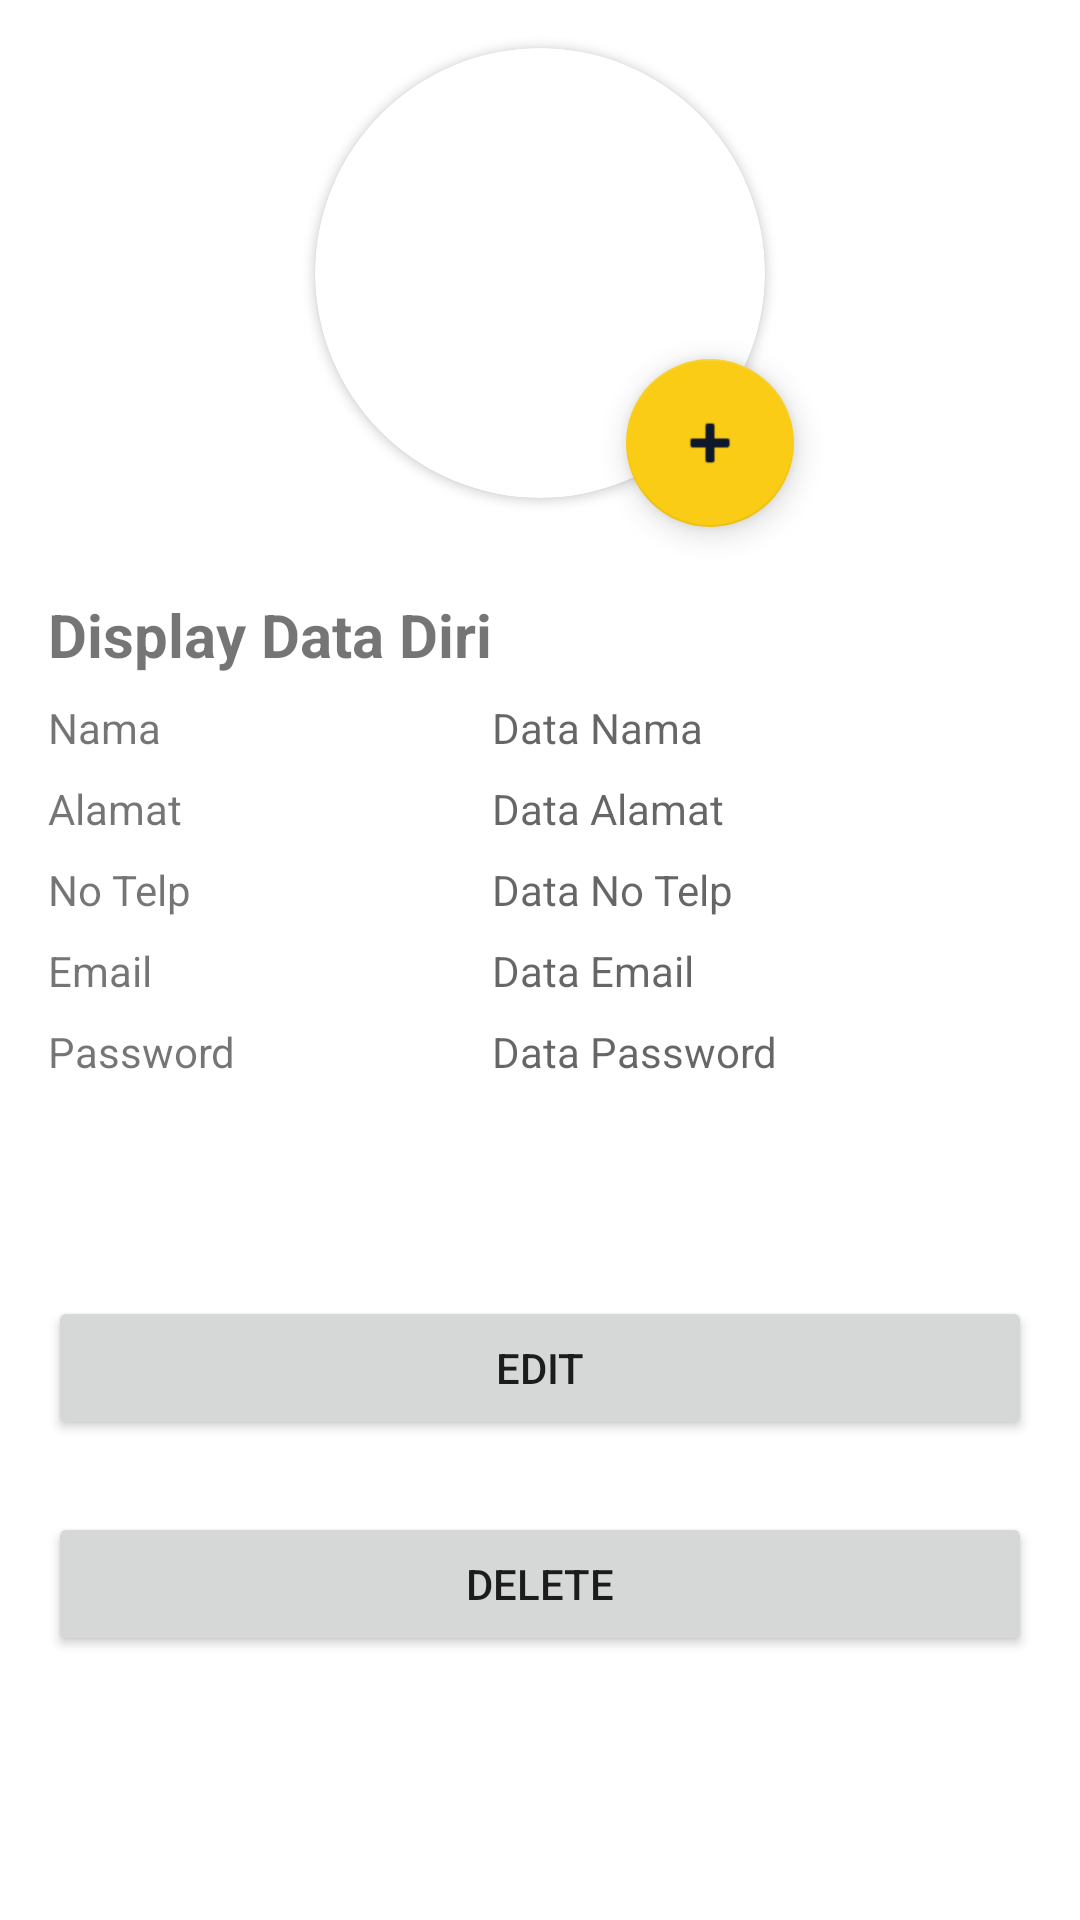

This screen was rendered from an Android layout file. Write that file and the resources it references.
<!-- AndroidManifest.xml: application theme Theme.Limify01 -->
<!-- res/layout/activity_result.xml -->
<?xml version="1.0" encoding="utf-8"?>
<androidx.constraintlayout.widget.ConstraintLayout xmlns:android="http://schemas.android.com/apk/res/android"
    xmlns:app="http://schemas.android.com/apk/res-auto"
    xmlns:tools="http://schemas.android.com/tools"
    android:layout_width="match_parent"
    android:layout_height="match_parent"
    tools:context=".ResultActivity">

    <com.google.android.material.floatingactionbutton.FloatingActionButton
        android:id="@+id/picture_fab"
        android:layout_width="wrap_content"
        android:layout_height="wrap_content"
        android:layout_marginEnd="-10dp"
        android:layout_marginBottom="-10dp"
        android:clickable="true"
        app:layout_constraintBottom_toBottomOf="@+id/cardView2"
        app:layout_constraintEnd_toEndOf="@+id/cardView2"
        app:srcCompat="@android:drawable/ic_input_add"
        tools:ignore="SpeakableTextPresentCheck" />

    <androidx.cardview.widget.CardView
        android:id="@+id/cardView2"
        android:layout_width="wrap_content"
        android:layout_height="wrap_content"
        android:layout_marginTop="16dp"
        app:cardCornerRadius="100dp"
        app:layout_constraintEnd_toEndOf="parent"
        app:layout_constraintStart_toStartOf="parent"
        app:layout_constraintTop_toTopOf="parent">

        <LinearLayout
            android:layout_width="wrap_content"
            android:layout_height="wrap_content"
            android:orientation="vertical">

            <ImageView
                android:id="@+id/picture_imageview"
                android:layout_width="150dp"
                android:layout_height="150dp"
                app:srcCompat="@drawable/ic_dark_profile" />

        </LinearLayout>
    </androidx.cardview.widget.CardView>

    <TextView
        android:id="@+id/textView2"
        android:layout_width="wrap_content"
        android:layout_height="wrap_content"
        android:layout_marginStart="16dp"
        android:layout_marginTop="32dp"
        android:text="Display Data Diri"
        android:textSize="20sp"
        android:textStyle="bold"
        app:layout_constraintStart_toStartOf="parent"
        app:layout_constraintTop_toBottomOf="@+id/cardView2" />

    <TextView
        android:id="@+id/textView3"
        android:layout_width="0dp"
        android:layout_height="wrap_content"
        android:layout_marginTop="8dp"
        android:text="Nama"
        app:layout_constraintEnd_toEndOf="@+id/textView2"
        app:layout_constraintStart_toStartOf="@+id/textView2"
        app:layout_constraintTop_toBottomOf="@+id/textView2" />

    <TextView
        android:id="@+id/textView6"
        android:layout_width="0dp"
        android:layout_height="wrap_content"
        android:layout_marginTop="8dp"
        android:text="Alamat"
        app:layout_constraintEnd_toEndOf="@+id/textView3"
        app:layout_constraintStart_toStartOf="@+id/textView3"
        app:layout_constraintTop_toBottomOf="@+id/textView3" />

    <TextView
        android:id="@+id/textView7"
        android:layout_width="0dp"
        android:layout_height="wrap_content"
        android:layout_marginTop="8dp"
        android:text="No Telp"
        app:layout_constraintEnd_toEndOf="@+id/textView6"
        app:layout_constraintStart_toStartOf="@+id/textView6"
        app:layout_constraintTop_toBottomOf="@+id/textView6" />

    <TextView
        android:id="@+id/textView8"
        android:layout_width="0dp"
        android:layout_height="wrap_content"
        android:layout_marginTop="8dp"
        android:text="Email"
        app:layout_constraintEnd_toEndOf="@+id/textView7"
        app:layout_constraintStart_toStartOf="@+id/textView7"
        app:layout_constraintTop_toBottomOf="@+id/textView7" />

    <TextView
        android:id="@+id/textView9"
        android:layout_width="0dp"
        android:layout_height="wrap_content"
        android:layout_marginTop="8dp"
        android:text="Password"
        app:layout_constraintEnd_toEndOf="@+id/textView8"
        app:layout_constraintStart_toStartOf="@+id/textView8"
        app:layout_constraintTop_toBottomOf="@+id/textView8" />

    <TextView
        android:id="@+id/Nama_TextView"
        android:layout_width="0dp"
        android:layout_height="wrap_content"
        android:hint="Data Nama"
        app:layout_constraintBottom_toBottomOf="@+id/textView3"
        app:layout_constraintEnd_toEndOf="parent"
        app:layout_constraintStart_toEndOf="@+id/textView3"
        app:layout_constraintTop_toTopOf="@+id/textView3" />

    <TextView
        android:id="@+id/Alamat_TextView"
        android:layout_width="0dp"
        android:layout_height="wrap_content"
        android:hint="Data Alamat"
        app:layout_constraintBottom_toBottomOf="@+id/textView6"
        app:layout_constraintEnd_toEndOf="@+id/Nama_TextView"
        app:layout_constraintStart_toEndOf="@+id/textView6"
        app:layout_constraintTop_toTopOf="@+id/textView6" />

    <TextView
        android:id="@+id/NoTelp_TextView"
        android:layout_width="0dp"
        android:layout_height="wrap_content"
        android:layout_marginEnd="16dp"
        android:hint="Data No Telp"
        app:layout_constraintBottom_toBottomOf="@+id/textView7"
        app:layout_constraintEnd_toEndOf="@+id/Alamat_TextView"
        app:layout_constraintStart_toEndOf="@+id/textView7"
        app:layout_constraintTop_toTopOf="@+id/textView7" />

    <TextView
        android:id="@+id/Email_TextView"
        android:layout_width="0dp"
        android:layout_height="wrap_content"
        android:hint="Data Email"
        app:layout_constraintBottom_toBottomOf="@+id/textView8"
        app:layout_constraintEnd_toEndOf="@+id/NoTelp_TextView"
        app:layout_constraintStart_toEndOf="@+id/textView8"
        app:layout_constraintTop_toTopOf="@+id/textView8" />

    <TextView
        android:id="@+id/Password_TextView"
        android:layout_width="0dp"
        android:layout_height="wrap_content"
        android:hint="Data Password"
        app:layout_constraintBottom_toBottomOf="@+id/textView9"
        app:layout_constraintEnd_toEndOf="@+id/Email_TextView"
        app:layout_constraintStart_toEndOf="@+id/textView9"
        app:layout_constraintTop_toTopOf="@+id/textView9" />

    <Button
        android:id="@+id/Edit_Button"
        android:layout_width="0dp"
        android:layout_height="wrap_content"
        android:layout_marginStart="16dp"
        android:layout_marginTop="72dp"
        android:layout_marginEnd="16dp"
        android:text="Edit"
        app:layout_constraintEnd_toEndOf="parent"
        app:layout_constraintStart_toStartOf="parent"
        app:layout_constraintTop_toBottomOf="@+id/Password_TextView" />

    <Button
        android:id="@+id/Delete_Button"
        android:layout_width="0dp"
        android:layout_height="wrap_content"
        android:layout_marginStart="16dp"
        android:layout_marginTop="24dp"
        android:layout_marginEnd="16dp"
        android:text="delete"
        app:layout_constraintEnd_toEndOf="parent"
        app:layout_constraintStart_toStartOf="parent"
        app:layout_constraintTop_toBottomOf="@+id/Edit_Button" />

</androidx.constraintlayout.widget.ConstraintLayout>
<!-- resources referenced by this layout -->
<resources>
  <style name="Theme.Limify01" parent="Theme.MaterialComponents.DayNight.NoActionBar">
          
  
  
  
          
          <item name="colorPrimary">@color/DarkBlue</item>
          <item name="colorPrimaryVariant">@color/DarkBlue</item>
          <item name="colorOnPrimary">@color/KindaWhite</item>
  
          <item name="textInputStyle">@style/inputStyle</item>
  
  
  
  
  
  
          
          
          
          
  
          
          <item name="colorSecondary">@color/JustYellow</item>
          <item name="colorSecondaryVariant">@color/StrongOrange</item>
          <item name="colorOnSecondary">@color/BrightBlack</item>
          
          <item name="android:statusBarColor" tools:targetApi="l">?attr/colorPrimaryVariant</item>
          
      </style>
  <color name="DarkBlue">#1E3A8A</color>
  <color name="KindaWhite">#F5F5F5</color>
  <style name="inputStyle" parent="@style/Widget.MaterialComponents.TextInputLayout.FilledBox">
          <item name="android:textColor">@color/KindaWhite</item>
      </style>
  <color name="JustYellow">#FACC15</color>
  <color name="StrongOrange">#F97316</color>
  <color name="BrightBlack">#0F182A</color>
</resources>
